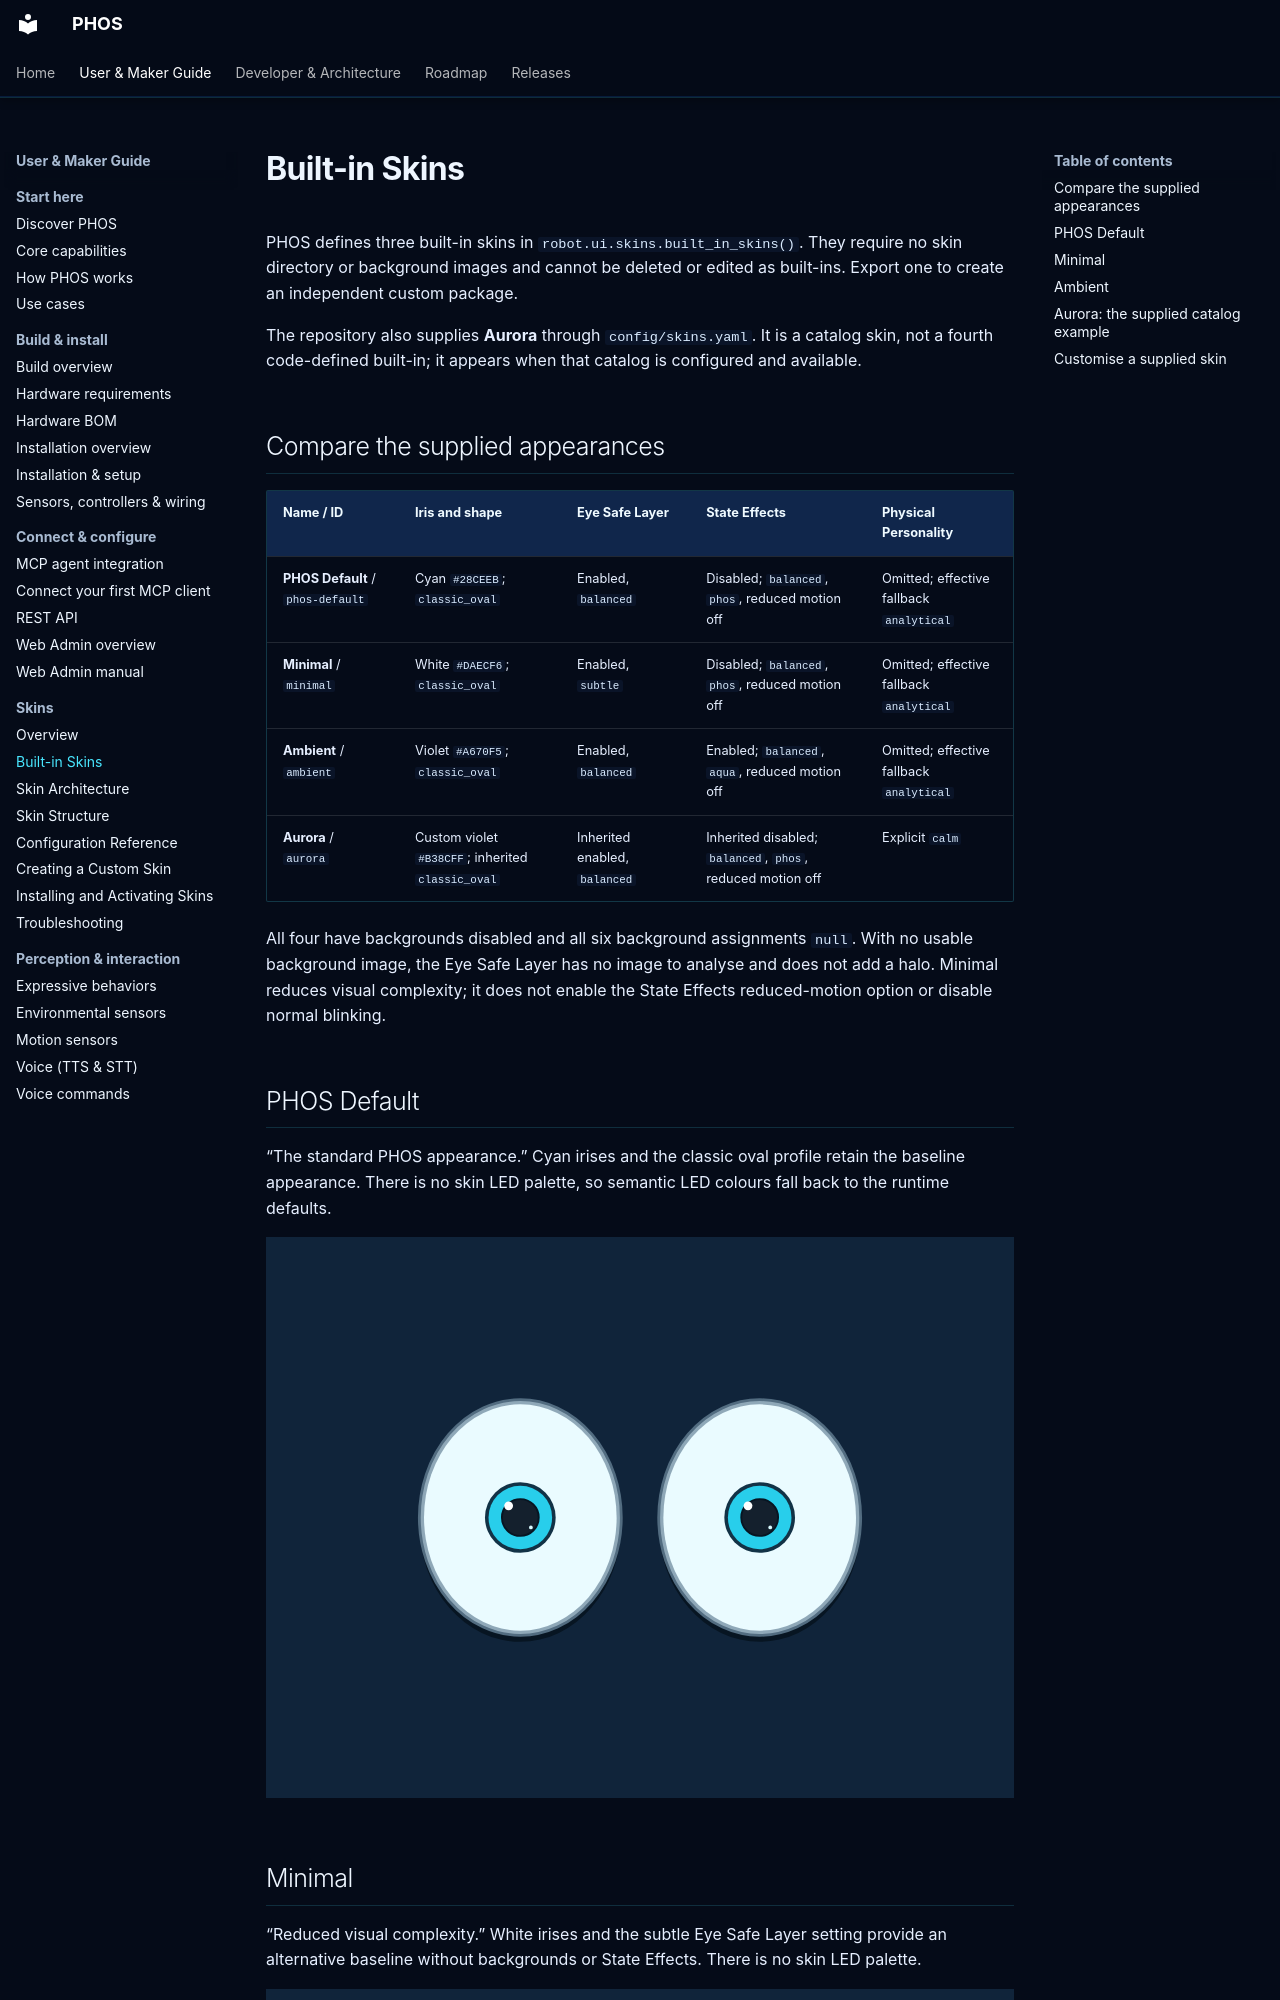

repository: phosairobot/phos · page: skins/built-in/index.html · generator: mkdocs

# Built-in Skins

PHOS defines three built-in skins in `robot.ui.skins.built_in_skins()`. They
require no skin directory or background images and cannot be deleted or edited
as built-ins. Export one to create an independent custom package.

The repository also supplies **Aurora** through `config/skins.yaml`. It is a
catalog skin, not a fourth code-defined built-in; it appears when that catalog
is configured and available.
